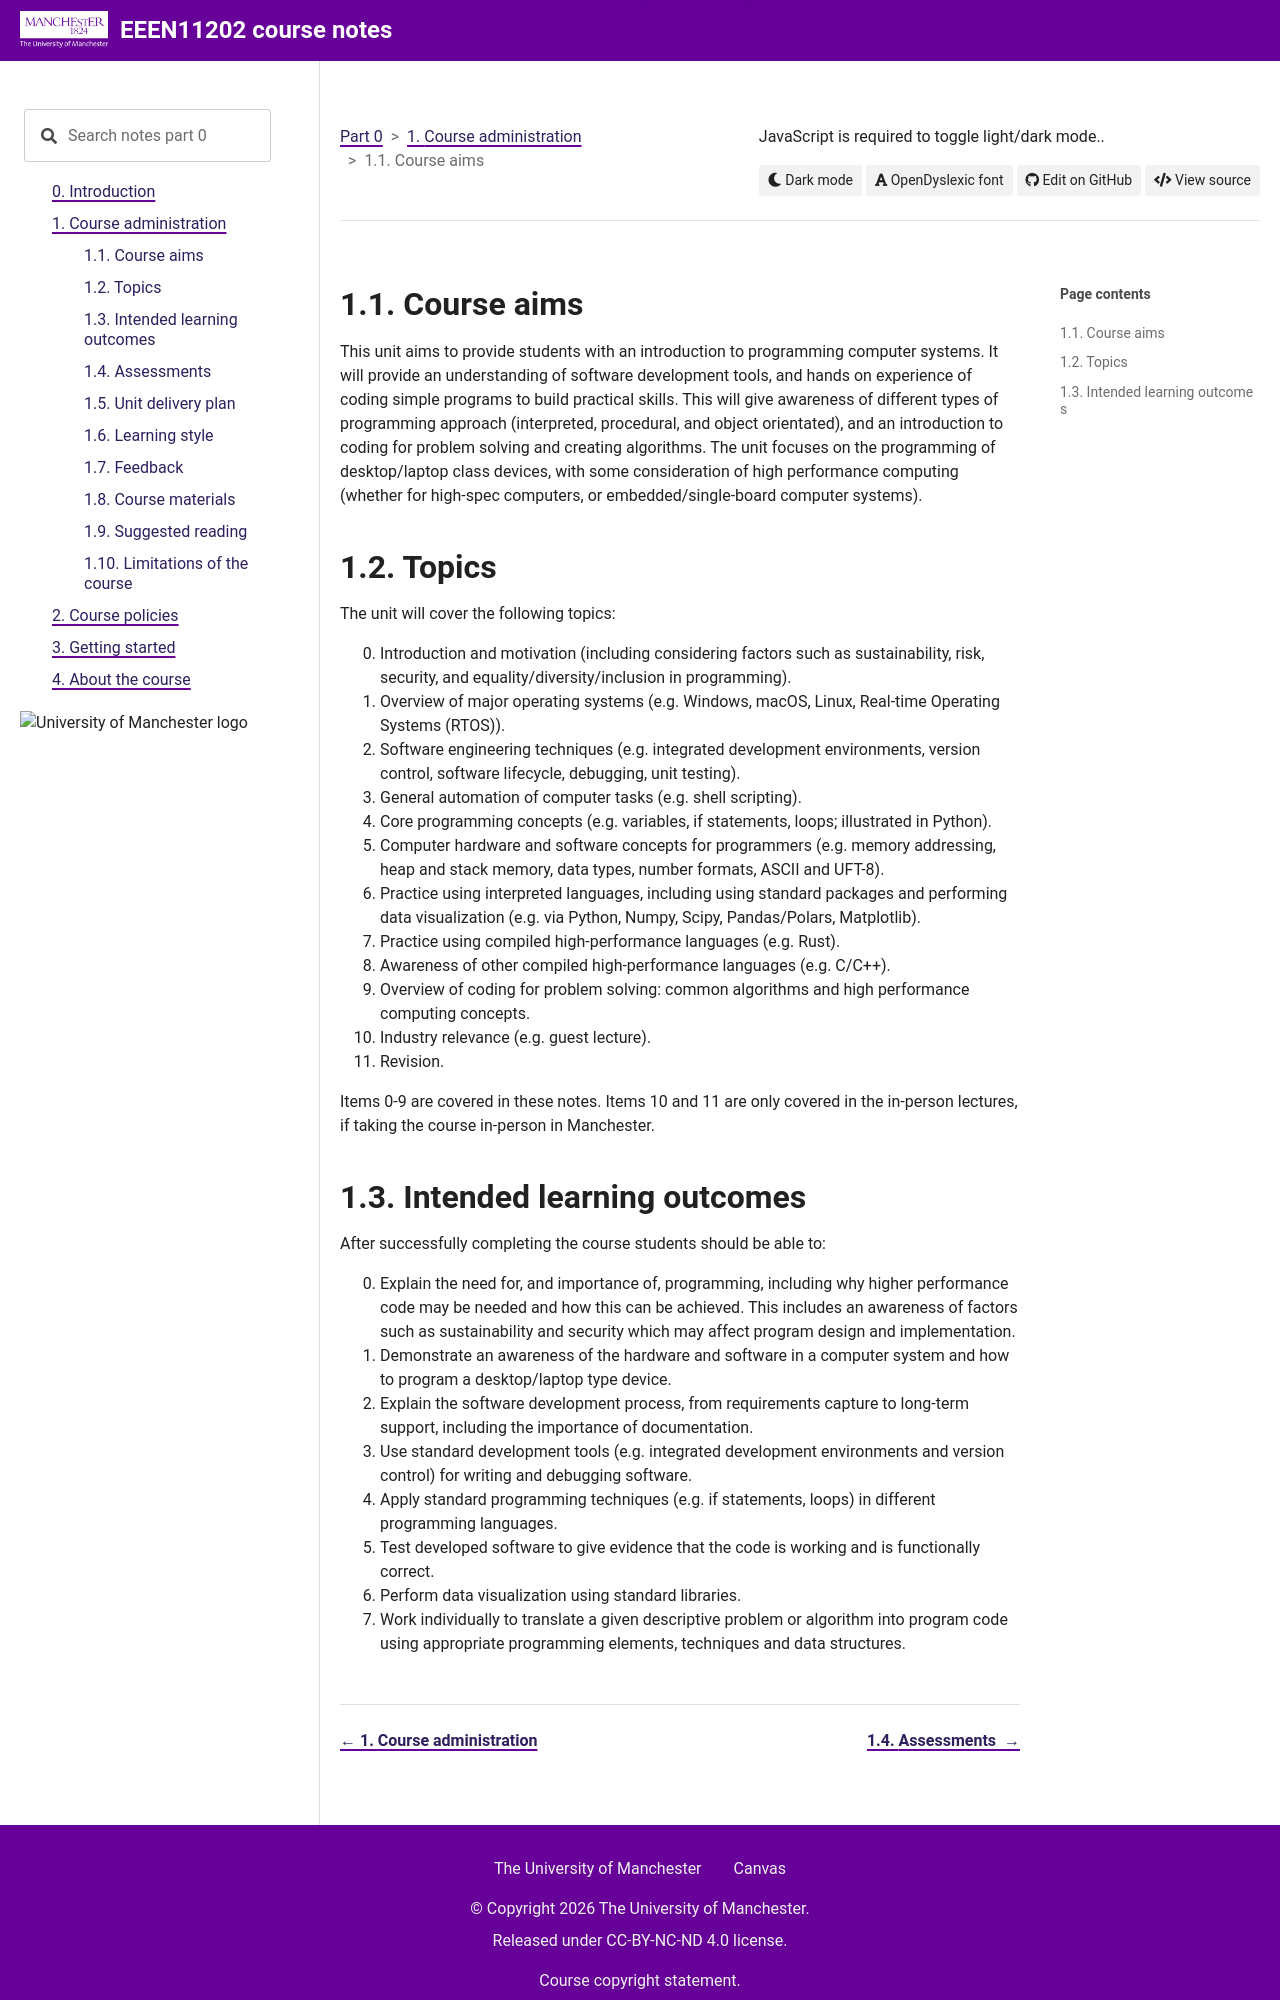

repository: UOM-EEE-EEEN11202/uom-eee-eeen11202.github.io · page: chapters/course_administration/ilos.html · generator: sphinx

Course aims
-----------
This unit aims to provide students with an introduction to programming computer systems. It will provide an understanding of software development tools, and hands on experience of coding simple programs to build practical skills. This will give awareness of different types of programming approach (interpreted, procedural, and object orientated), and an introduction to coding for problem solving and creating algorithms. The unit focuses on the programming of desktop/laptop class devices, with some consideration of high performance computing (whether for high-spec computers, or embedded/single-board computer systems).


.. _topics:

Topics
------
The unit will cover the following topics:

0. Introduction and motivation (including considering factors such as sustainability, risk, security, and equality/diversity/inclusion in programming).
1. Overview of major operating systems (e.g. Windows, macOS, Linux, Real-time Operating Systems (RTOS)).
2. Software engineering techniques (e.g. integrated development environments, version control, software lifecycle, debugging, unit testing). 
3. General automation of computer tasks (e.g. shell scripting).
4. Core programming concepts (e.g. variables, if statements, loops; illustrated in Python).
5. Computer hardware and software concepts for programmers (e.g. memory addressing, heap and stack memory, data types, number formats, ASCII and UFT-8).
6. Practice using interpreted languages, including using standard packages and performing data visualization (e.g. via Python, Numpy, Scipy, Pandas/Polars, Matplotlib).
7. Practice using compiled high-performance languages (e.g. Rust).
8. Awareness of other compiled high-performance languages (e.g. C/C++).
9. Overview of coding for problem solving: common algorithms and high performance computing concepts.
10. Industry relevance (e.g. guest lecture).
11. Revision.

Items 0-9 are covered in these notes. Items 10 and 11 are only covered in the in-person lectures, if taking the course in-person in Manchester.
